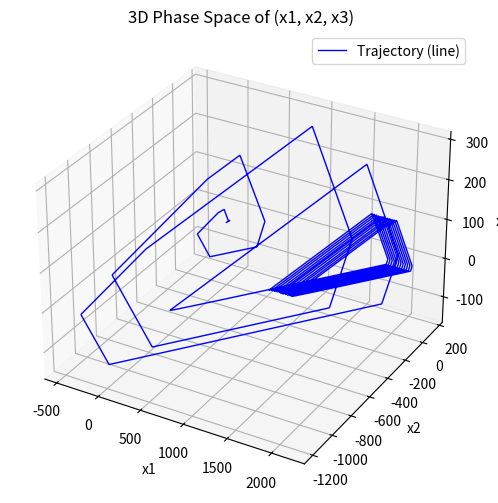

Generate this figure with matplotlib:
import numpy as np
import matplotlib.pyplot as plt
from mpl_toolkits.mplot3d import Axes3D  

def heaviside(x, epsilon=1.0):
    return 0.5 * (1.0 + np.tanh(x / epsilon))

def run_simulation(
    a_x1,
    c_x1_1, c_x1_2, c_x1_3,
    c_x1_12, c_x1_13, c_x1_23,
    c_x1_123,
    a_x2,
    c_x2_1, c_x2_2, c_x2_3,
    c_x2_12, c_x2_13, c_x2_23,
    c_x2_123,
    a_x3,
    c_x3_1, c_x3_2, c_x3_3,
    c_x3_12, c_x3_13, c_x3_23,
    c_x3_123,
    tau1, tau2, tau3,
    initial_x1, initial_x2, initial_x3,
    x1bar, x2bar, x3bar,
    T=1000.0, epsilon=1.0
):
    """
    Run the simulation of the 3-agent system (Market Maker, Fundamental Investor, HFT) 
    with all pairwise and three-way interaction coefficients. 
    Delays tau1, tau2, tau3 are floored to integers for indexing.

    Returns:
    x1, x2, x3 as numpy arrays of length ~ T/epsilon describing the system trajectory.
    """

    N = int(T / epsilon)
    delay1 = int(np.floor(tau1))
    delay2 = int(np.floor(tau2))
    delay3 = int(np.floor(tau3))
    max_delay = max(delay1, delay2, delay3)

    X1 = np.ones(N + max_delay) * initial_x1
    X2 = np.ones(N + max_delay) * initial_x2
    X3 = np.ones(N + max_delay) * initial_x3

    for n in range(max_delay, N + max_delay - 1):
        i_mm  = n - delay1  
        i_fi  = n - delay2  
        i_hft = n - delay3 

        H1 = heaviside(X1[i_mm] - x1bar)
        H2 = heaviside(X2[i_fi] - x2bar)
        H3 = heaviside(X3[i_hft] - x3bar)

        x1_dot = (
            a_x1
            + c_x1_1     * H1
            + c_x1_2     * H2
            + c_x1_3     * H3
            + c_x1_12    * (H1*H2)
            + c_x1_13    * (H1*H3)
            + c_x1_23    * (H2*H3)
            + c_x1_123   * (H1*H2*H3)
        )

        x2_dot = (
            a_x2
            + c_x2_1     * H1
            + c_x2_2     * H2
            + c_x2_3     * H3
            + c_x2_12    * (H1*H2)
            + c_x2_13    * (H1*H3)
            + c_x2_23    * (H2*H3)
            + c_x2_123   * (H1*H2*H3)
        )

        x3_dot = (
            a_x3
            + c_x3_1     * H1
            + c_x3_2     * H2
            + c_x3_3     * H3
            + c_x3_12    * (H1*H2)
            + c_x3_13    * (H1*H3)
            + c_x3_23    * (H2*H3)
            + c_x3_123   * (H1*H2*H3)
        )

        X1[n+1] = X1[n] + epsilon*x1_dot
        X2[n+1] = X2[n] + epsilon*x2_dot
        X3[n+1] = X3[n] + epsilon*x3_dot

    x1 = X1[max_delay:]
    x2 = X2[max_delay:]
    x3 = X3[max_delay:]

    return x1, x2, x3

def main():
    # === MARKET MAKER (i=1) ===
    a_x1    =  3.0
    c_x1_1  =  0.0
    c_x1_2  =  2.0
    c_x1_3  = -6.0
    c_x1_12 = -2.0
    c_x1_13 =  0.5
    c_x1_23 = -1.0
    c_x1_123= -0.2

    # === FUNDAMENTAL INVESTOR (i=2) ===
    a_x2    =  0.0
    c_x2_1  =  2.0
    c_x2_2  =  0.3
    c_x2_3  = -4.0
    c_x2_12 = -0.1
    c_x2_13 =  0.2
    c_x2_23 = -0.3
    c_x2_123= -0.05

    # === HIGH-FREQUENCY TRADER (i=3) ===
    a_x3    = -1.0
    c_x3_1  =  1.0
    c_x3_2  =  0.5
    c_x3_3  =  0.0
    c_x3_12 =  3.0
    c_x3_13 = -0.5
    c_x3_23 =  0.4
    c_x3_123=  0.1

    tau1 = 4
    tau2 = 15
    tau3 = 2

    initial_x1, initial_x2, initial_x3 = 2.5, 0.0, -1.5
    x1bar, x2bar, x3bar = 1.0, 1.0, 1.0

    T = 10000.0
    epsilon = 1.0

    x1, x2, x3 = run_simulation(
        a_x1,
        c_x1_1,  c_x1_2,  c_x1_3,
        c_x1_12, c_x1_13, c_x1_23,
        c_x1_123,

        a_x2,
        c_x2_1,  c_x2_2,  c_x2_3,
        c_x2_12, c_x2_13, c_x2_23,
        c_x2_123,

        a_x3,
        c_x3_1,  c_x3_2,  c_x3_3,
        c_x3_12, c_x3_13, c_x3_23,
        c_x3_123,

        tau1, tau2, tau3,
        initial_x1, initial_x2, initial_x3,
        x1bar, x2bar, x3bar,
        T=T,
        epsilon=epsilon
    )

    fig = plt.figure(figsize=(8,6))
    ax = fig.add_subplot(111, projection='3d')

    ax.plot(x1, x2, x3, color='blue', linewidth=1.0, label='Trajectory (line)')

    ax.set_title("3D Phase Space of (x1, x2, x3)")
    ax.set_xlabel("x1")
    ax.set_ylabel("x2")
    ax.set_zlabel("x3")
    ax.legend()
    plt.show()

if __name__ == "__main__":
    main()
